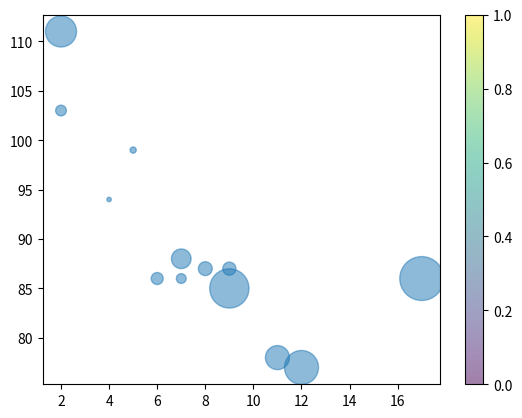

The script that saved this image:
import matplotlib.pyplot as plt
import numpy as np

x = np.array([5,7,8,7,2,17,2,9,4,11,12,9,6])
y = np.array([99,86,87,88,111,86,103,87,94,78,77,85,86])
sizes = np.array([20,50,100,200,500,1000,60,90,10,300,600,800,75])

plt.scatter(x, y, s=sizes, alpha=0.5)
plt.colorbar()

plt.show()